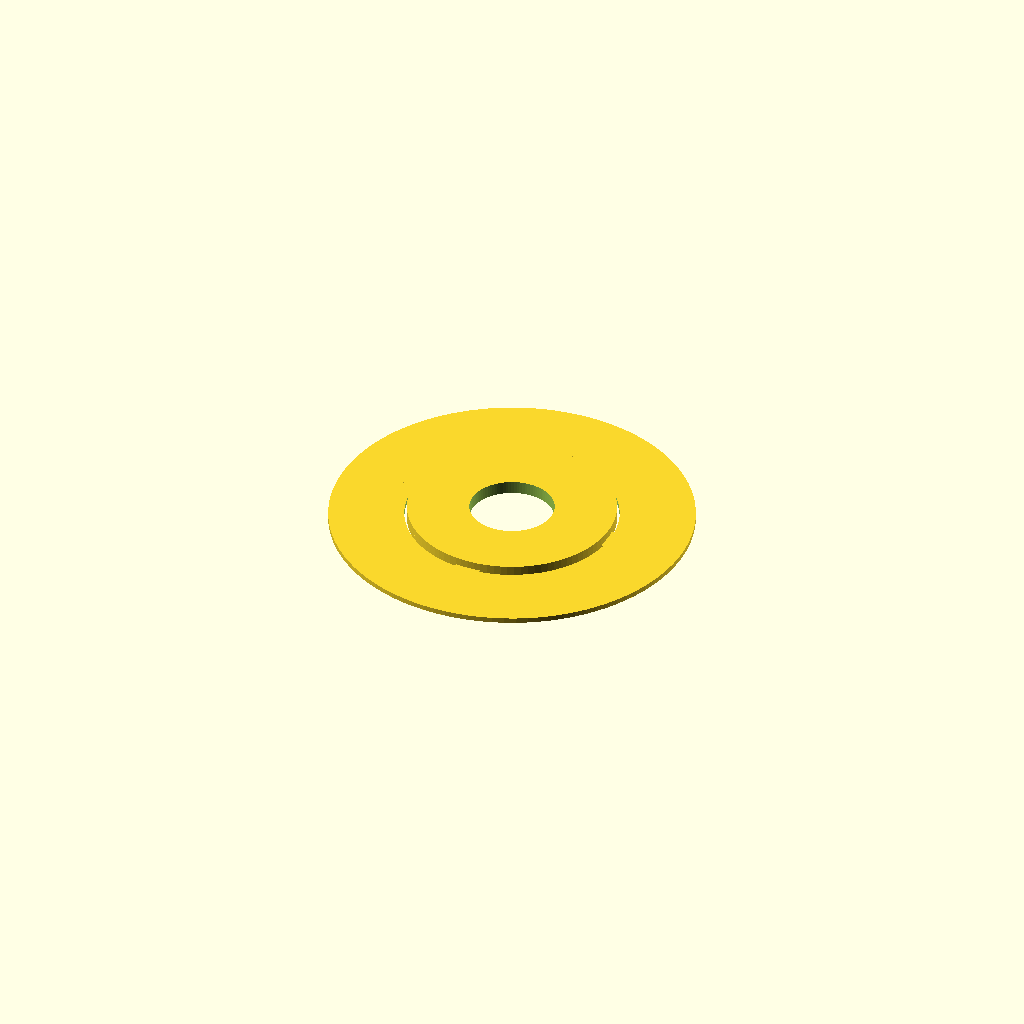
Cell 1 — every parameter at its default value.
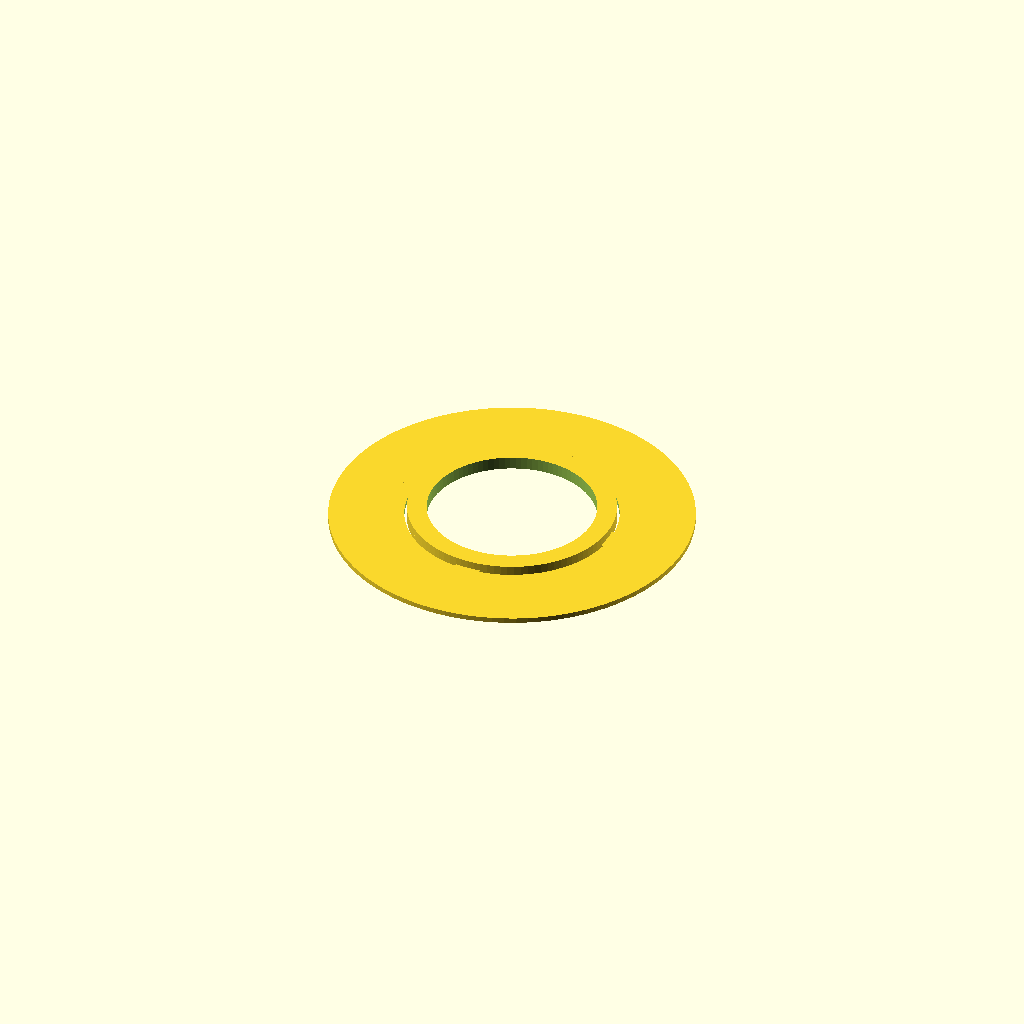
Cell 2 — hole set to 13, the other parameters unchanged.
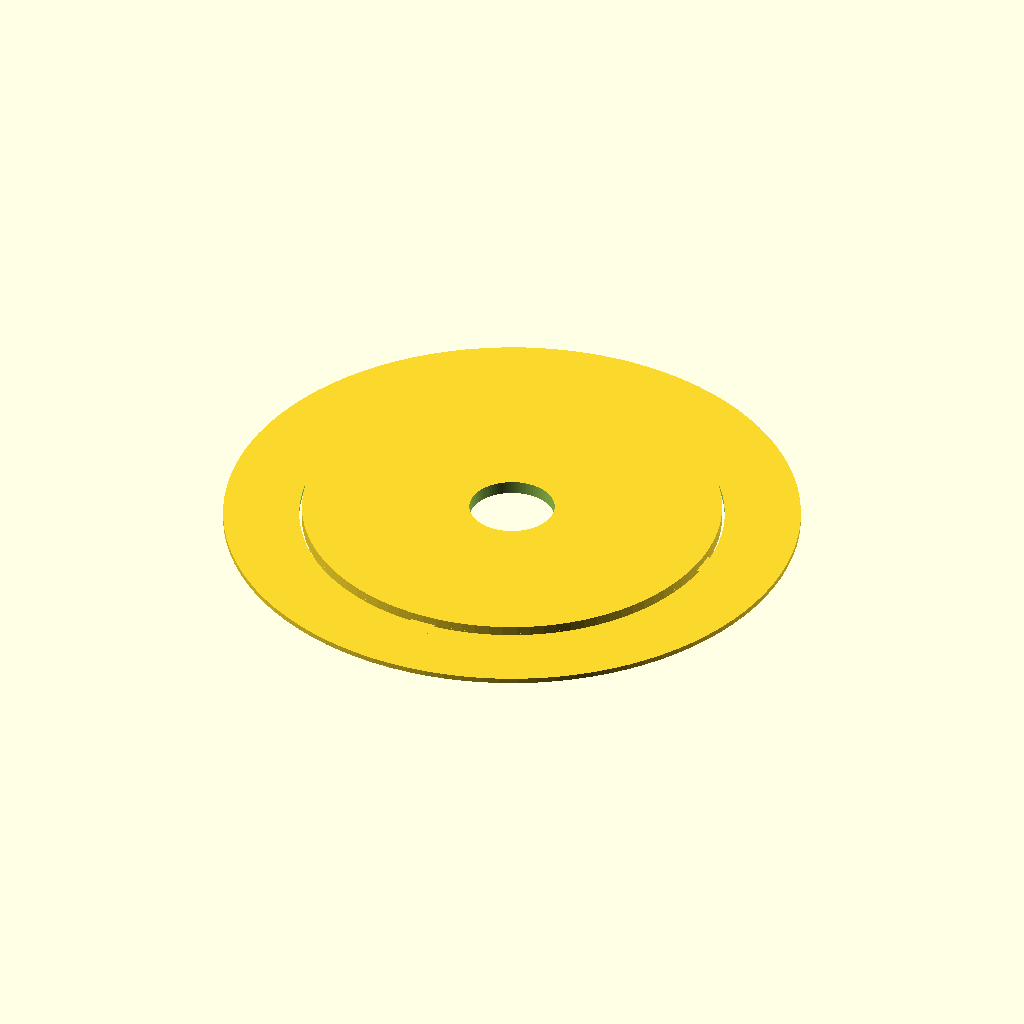
Cell 3 — od set to 32, the other parameters unchanged.
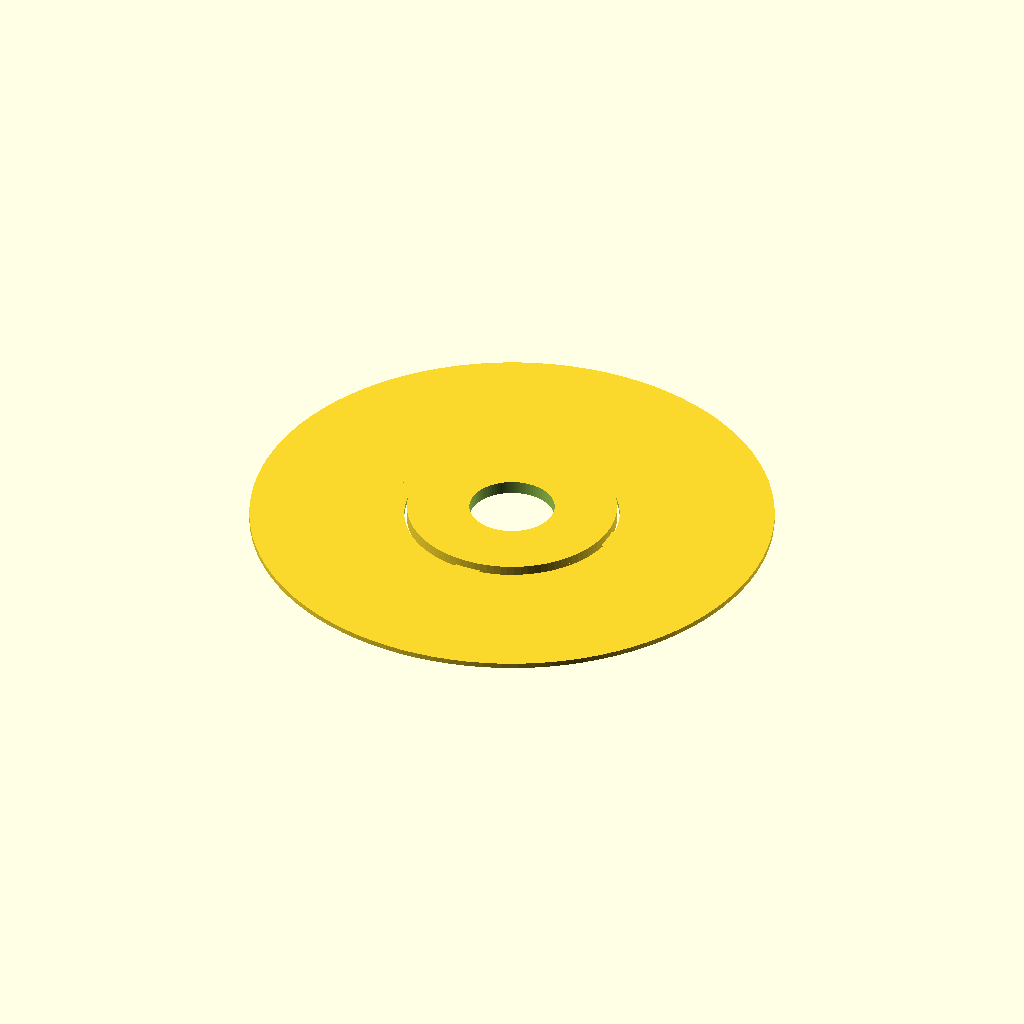
Cell 4: brim = 12 (everything else at default).
All cells are drawn from one camera (rotation 55°, 0°, 25°, orthographic, colour scheme Cornfield), so only the parameter changes between them.
The OpenSCAD source (hardware/tripod/ear-shim-single.scad):
// One shim for a leg bolt (M6, 6.5 mm hole), 1 mm thick, 16 mm across,
// with a thin built-in brim so it grips the bed. Snap or trim the brim off.

hole        = 6.5;
od          = 16;
t           = 1.0;
brim        = 6;    // brim width around the shim
brim_height = 0.4;  // two layers
brim_gap    = 0.2;  // tiny gap so the brim snaps off cleanly
$fn = 96;

difference() {
  union() {
    cylinder(h = t, d = od);
    // Brim ring, joined to the shim only by its first layers.
    difference() {
      cylinder(h = brim_height, d = od + 2 * brim);
      translate([0, 0, -1]) cylinder(h = brim_height + 2, d = od + 2 * brim_gap);
    }
    // Four small tabs bridging shim and brim so the brim holds it down.
    for (a = [0, 90, 180, 270]) rotate([0, 0, a])
      translate([od / 2 - 1, -1, 0]) cube([brim_gap + 2, 2, brim_height]);
  }
  translate([0, 0, -1]) cylinder(h = t + 2, d = hole);
}
Customizer parameters (derived from the source; name, type, default, range or options):
hole: number, default 6.5
od: number, default 16
t: number, default 1
brim: number, default 6
brim_height: number, default 0.4
brim_gap: number, default 0.2
